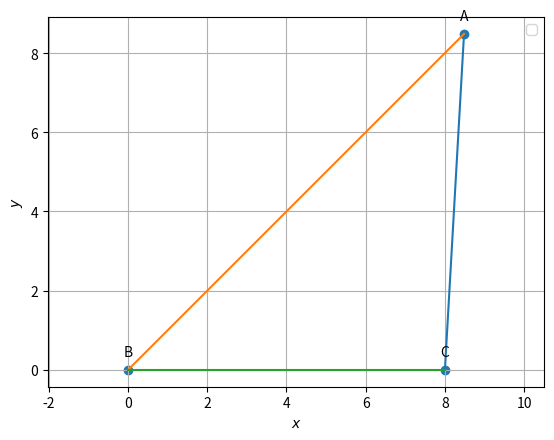

Recreate this plot in Python.
import numpy as np
import matplotlib.pyplot as plt
from numpy import linalg as LA
#local imports
#from line.funcs import *
#from triangle.funcs import *
#from conics.funcs import circ_gen
def line_gen(A,B):
   len =10
   dim = A.shape[0]
   x_AB = np.zeros((dim,len))
   lam_1 = np.linspace(0,1,len)
   for i in range(len):
     temp1 = A + lam_1[i]*(B-A)
     x_AB[:,i]= temp1.T
   return x_AB

def dir_vec(A,B):
   return B-A
def norm_vec(A,B):
   return np.matmul(omat, dir_vec(A,B))

#Input parameters
#c=8.49
#a=8.49+3.5
theta =45* np.pi/180
a=8
k=3.5
e1=np.array(([1,0]))
C=np.array(([8,0]))
B=np.array(([0,0]))
O =np.array(([-1,1],[-k,-k+2*a*np.cos(theta)]))
D=np.array(([k,a**2]))
P=np.linalg.solve(O,D)
c=P[1]
A=np.array(([c*np.cos(theta),c*np.sin(theta)]))
print(A)
l=(np.linalg.norm(B-A))
m=(np.linalg.norm(A-C))                   
print(round(l-m,1))
##Generating all lines
x_BC = line_gen(B,C)
x_AB = line_gen(A,B)
x_CA = line_gen(C,A)

#Plotting all lines
plt.plot(x_CA[0,:],x_CA[1,:])
plt.plot(x_AB[0,:],x_AB[1,:])
plt.plot(x_BC[0,:],x_BC[1,:])

#Labeling the coordinates
tri_coords = np.vstack((C,B,A)).T
plt.scatter(tri_coords[0,:], tri_coords[1,:])
vert_labels = ['C','B','A']
for i, txt in enumerate(vert_labels):
    plt.annotate(txt, # this is the text
                 (tri_coords[0,i], tri_coords[1,i]), # this is the point to label
                 textcoords="offset points", # how to position the text
                 xytext=(0,10), # distance from text to points (x,y)
                 ha='center') # horizontal alignment can be left, right or center

plt.xlabel('$x$')
plt.ylabel('$y$')
plt.legend(loc='best')
plt.grid() # minor
plt.axis('equal')

#if using termux
#plt.savefig('/sdcard/FWC/matrices/matrix.pdf')
#subprocess.run(shlex.split("termux-open  /sdcard/FWC/matrices/matrix.pdf"))
#else
plt.show()
